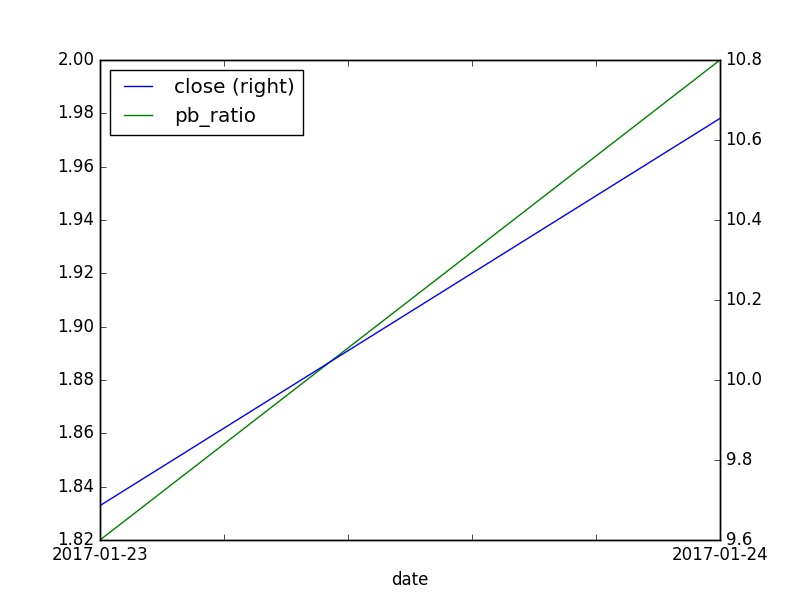

The file beside this chart, header and first rows:
, id, code, pe_ratio, turnover_ratio, pb_ratio, ps_ratio, pcf_ratio, capitalization, market_cap, circulating_cap, circulating_market_cap, day, pe_ratio_lyr
0, 11168656, 601881.XSHG, 16.64, 0.08, 1.82, 5.38, -0.88, 1013726, 994.5, 60000, 58.86, 2017-01-23, 10.11
0, 11187563, 601881.XSHG, 18.3, 0.09, 2.0, 5.92, -0.97, 1013726, 1094, 60000, 64.74, 2017-01-24, 11.12
